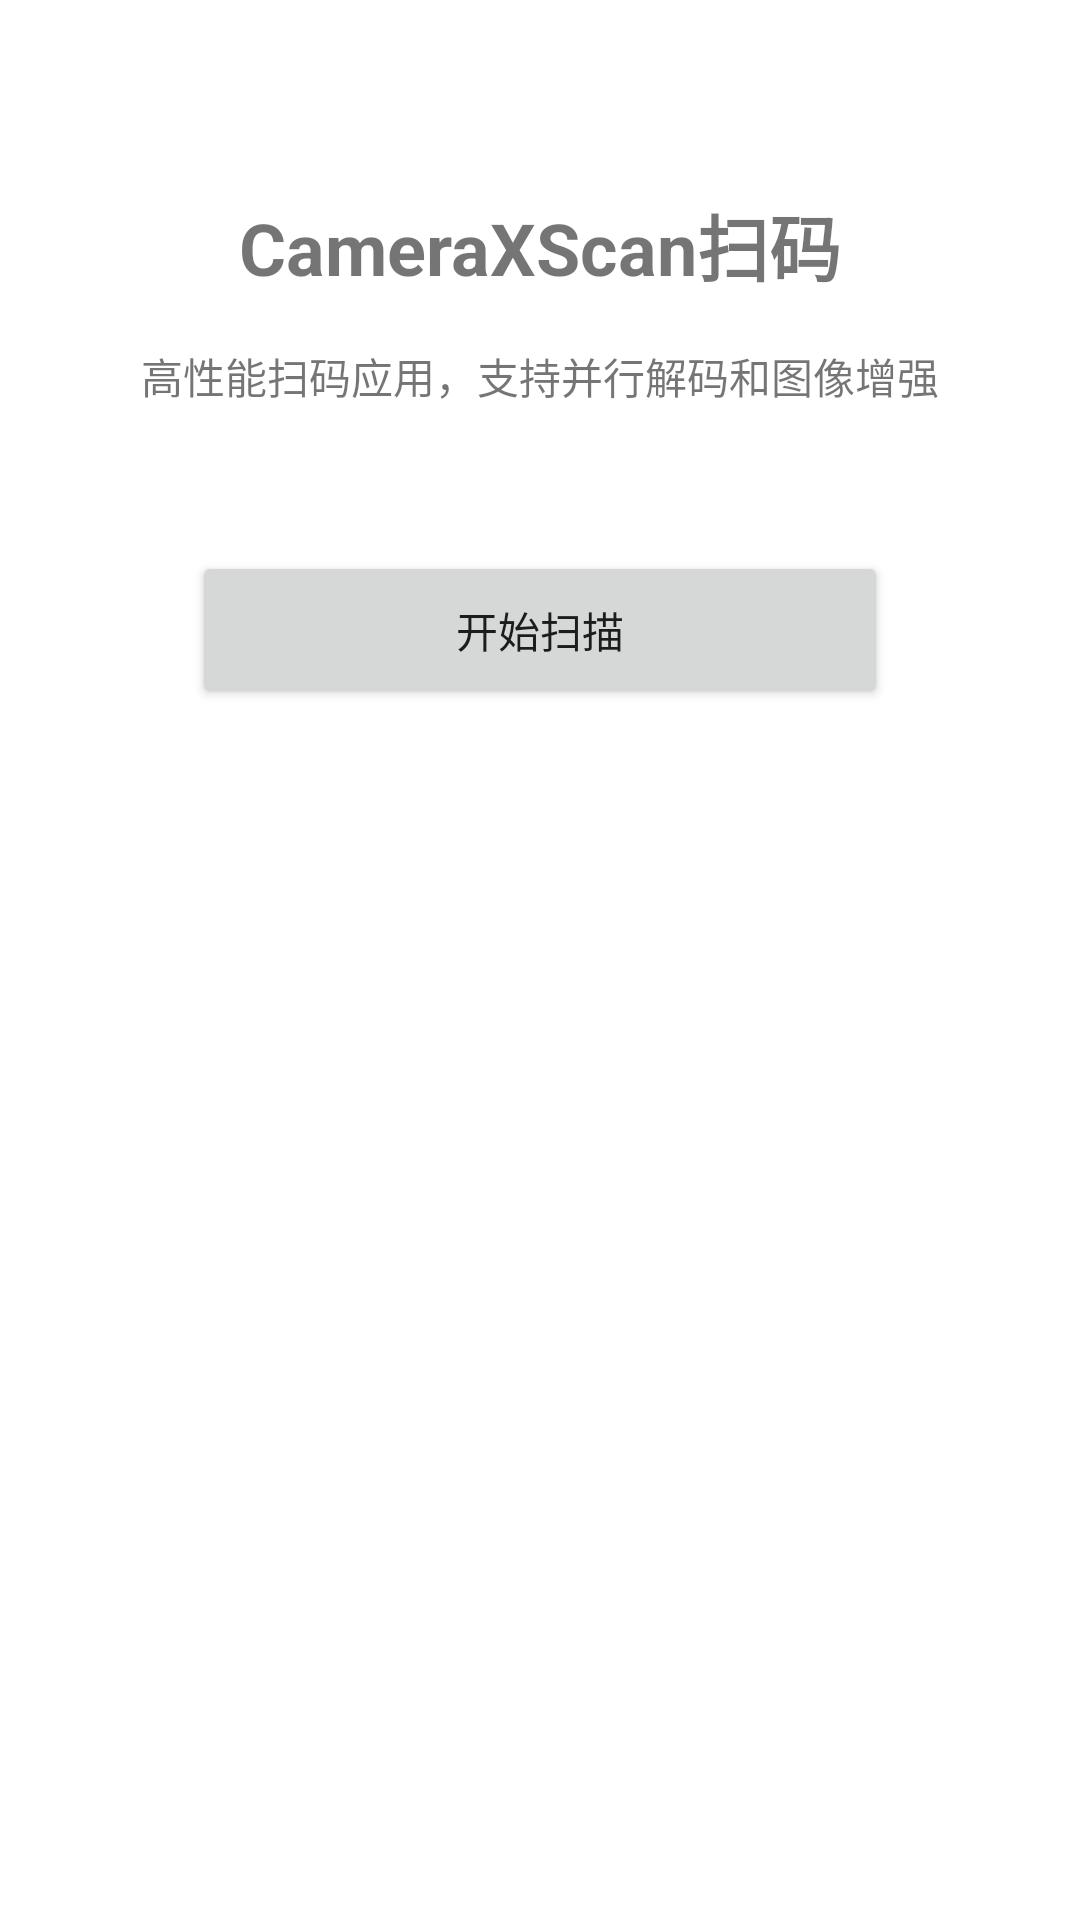

This screen was rendered from an Android layout file. Write that file and the resources it references.
<!-- AndroidManifest.xml: application theme Theme.CameraXScan -->
<!-- res/layout/activity_main.xml -->
<?xml version="1.0" encoding="utf-8"?>
<androidx.constraintlayout.widget.ConstraintLayout
    xmlns:android="http://schemas.android.com/apk/res/android"
    xmlns:app="http://schemas.android.com/apk/res-auto"
    xmlns:tools="http://schemas.android.com/tools"
    android:layout_width="match_parent"
    android:layout_height="match_parent"
    tools:context=".MainActivity">

    <TextView
        android:id="@+id/titleTextView"
        android:layout_width="wrap_content"
        android:layout_height="wrap_content"
        android:text="CameraXScan扫码"
        android:textSize="24sp"
        android:textStyle="bold"
        android:layout_marginTop="64dp"
        app:layout_constraintTop_toTopOf="parent"
        app:layout_constraintStart_toStartOf="parent"
        app:layout_constraintEnd_toEndOf="parent" />

    <TextView
        android:id="@+id/descriptionTextView"
        android:layout_width="0dp"
        android:layout_height="wrap_content"
        android:text="高性能扫码应用，支持并行解码和图像增强"
        android:textAlignment="center"
        android:layout_marginTop="16dp"
        android:layout_marginStart="32dp"
        android:layout_marginEnd="32dp"
        app:layout_constraintTop_toBottomOf="@id/titleTextView"
        app:layout_constraintStart_toStartOf="parent"
        app:layout_constraintEnd_toEndOf="parent" />

    <Button
        android:id="@+id/scanButton"
        android:layout_width="0dp"
        android:layout_height="wrap_content"
        android:text="开始扫描"
        android:padding="16dp"
        android:layout_marginTop="48dp"
        android:layout_marginStart="64dp"
        android:layout_marginEnd="64dp"
        app:layout_constraintTop_toBottomOf="@id/descriptionTextView"
        app:layout_constraintStart_toStartOf="parent"
        app:layout_constraintEnd_toEndOf="parent" />

</androidx.constraintlayout.widget.ConstraintLayout>
<!-- resources referenced by this layout -->
<resources>
  <style name="Theme.CameraXScan" parent="Theme.MaterialComponents.DayNight.DarkActionBar">
          
          <item name="colorPrimary">@color/purple_500</item>
          <item name="colorPrimaryVariant">@color/purple_700</item>
          <item name="colorOnPrimary">@color/white</item>
          
          <item name="colorSecondary">@color/teal_200</item>
          <item name="colorSecondaryVariant">@color/teal_700</item>
          <item name="colorOnSecondary">@color/black</item>
          
          <item name="android:statusBarColor">?attr/colorPrimaryVariant</item>
          
      </style>
  <!-- not gathered from this repository: default colours our renderer supplied (Android Studio template values) -->
  <color name="purple_500">#FF6200EE</color>
  <color name="purple_700">#FF3700B3</color>
  <color name="teal_200">#FF03DAC5</color>
  <color name="teal_700">#FF018786</color>
  <color name="black">#FF000000</color>
  <color name="white">#FFFFFFFF</color>
</resources>
